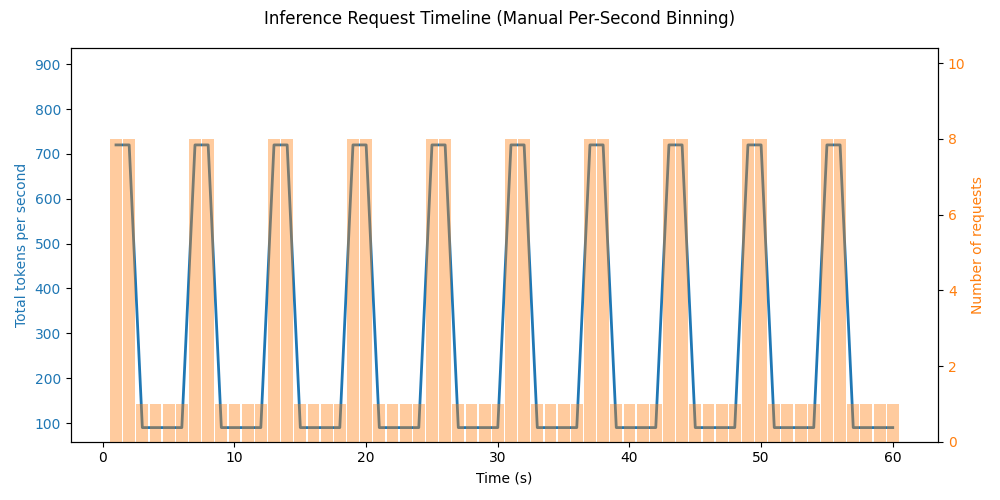

Data behind this chart, as committed beside it:
timestamp_s, prompt_length, max_new_tokens, second, index_in_second
1.0, 40, 50, 1, 0
1.125, 40, 50, 1, 1
1.25, 40, 50, 1, 2
1.375, 40, 50, 1, 3
1.5, 40, 50, 1, 4
1.625, 40, 50, 1, 5
1.75, 40, 50, 1, 6
1.875, 40, 50, 1, 7
2.0, 40, 50, 2, 0
2.125, 40, 50, 2, 1
2.25, 40, 50, 2, 2
2.375, 40, 50, 2, 3
2.5, 40, 50, 2, 4
2.625, 40, 50, 2, 5
2.75, 40, 50, 2, 6
2.875, 40, 50, 2, 7
3.0, 40, 50, 3, 0
4.0, 40, 50, 4, 0
5.0, 40, 50, 5, 0
6.0, 40, 50, 6, 0
7.0, 40, 50, 7, 0
7.125, 40, 50, 7, 1
7.25, 40, 50, 7, 2
7.375, 40, 50, 7, 3
7.5, 40, 50, 7, 4
7.625, 40, 50, 7, 5
7.75, 40, 50, 7, 6
7.875, 40, 50, 7, 7
8.0, 40, 50, 8, 0
8.125, 40, 50, 8, 1
8.25, 40, 50, 8, 2
8.375, 40, 50, 8, 3
8.5, 40, 50, 8, 4
8.625, 40, 50, 8, 5
8.75, 40, 50, 8, 6
8.875, 40, 50, 8, 7
9.0, 40, 50, 9, 0
10.0, 40, 50, 10, 0
11.0, 40, 50, 11, 0
12.0, 40, 50, 12, 0
13.0, 40, 50, 13, 0
13.12, 40, 50, 13, 1
13.25, 40, 50, 13, 2
13.38, 40, 50, 13, 3
13.5, 40, 50, 13, 4
13.62, 40, 50, 13, 5
13.75, 40, 50, 13, 6
13.88, 40, 50, 13, 7
14.0, 40, 50, 14, 0
14.12, 40, 50, 14, 1
14.25, 40, 50, 14, 2
14.38, 40, 50, 14, 3
14.5, 40, 50, 14, 4
14.62, 40, 50, 14, 5
14.75, 40, 50, 14, 6
14.88, 40, 50, 14, 7
15.0, 40, 50, 15, 0
16.0, 40, 50, 16, 0
17.0, 40, 50, 17, 0
18.0, 40, 50, 18, 0
... 140 more rows
